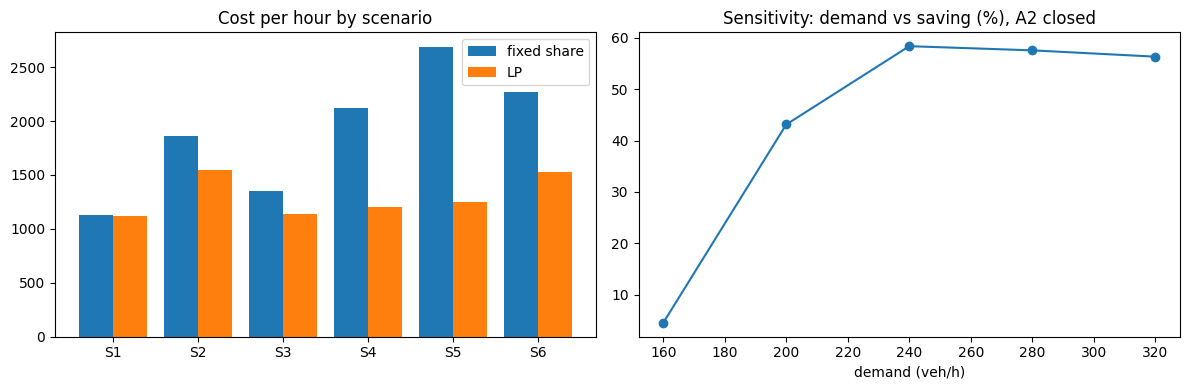

The script that saved this image:
# ============================================================================
# [Google Colab 환경 설정] 필수 라이브러리 설치 및 임포트
# ============================================================================
!pip install -q numpy pandas matplotlib scipy scikit-learn

import os
import sys
import time
import math
import json
import re
import numpy as np
import pandas as pd
import matplotlib.pyplot as plt
import warnings
warnings.filterwarnings('ignore')

# 그래프 영문 폰트 기본 설정 (환경 독립성 보장)
plt.rcParams['font.sans-serif'] = 'DejaVu Sans'
plt.rcParams['axes.unicode_minus'] = False

print(f"실행 환경 준비 완료 (Python {sys.version.split()[0]})")


"""선형계획(LP)으로 우회 수송 물량 배분을 최적화해 과거 관행 대비 비용 절감을 백테스트하고, 우회 수송 명령을 작전군수관이 직접 승인·반려하는 HITL 결재 워크플로우(권한·2단계 결재·해시 체인 감사 로그)를 구현한다."""
import hashlib
import json
import numpy as np
import pandas as pd
import matplotlib.pyplot as plt
from scipy.optimize import linprog

# ---------------------------------------------------------------------------
# [교육용가상자료] 가상 노선망·구간 통과량 생성기 (실제 도로·지명·부대 없음)
# 가상 출발지(SRC)에서 가상 목적지(DST)까지 3개 축선(A·B·C)과 연결로 2개, 구간 10개. 150일치 피크시간 통과량·지체 시간을 만든다.
# ---------------------------------------------------------------------------
SEGS = pd.DataFrame([
    ("A1", "SRC", "J1", 12, 130, "일반"), ("A2", "J1", "J2", 8, 70, "교량"), ("A3", "J2", "DST", 10, 140, "교차로"),
    ("B1", "SRC", "J3", 15, 100, "일반"), ("B2", "J3", "J2", 9, 80, "터널"), ("B3", "J3", "DST", 14, 95, "일반"),
    ("C1", "SRC", "J4", 18, 70, "일반"), ("C2", "J4", "DST", 20, 75, "교량"),
    ("X1", "J1", "J3", 7, 50, "교차로"), ("X2", "J4", "J3", 10, 60, "일반")],
    columns=["seg", "u", "v", "km", "cap", "kind"])               # cap = 피크시간 통과 용량(대/시, 교육용 가정값)
KSPD = {"일반": 55, "교량": 40, "터널": 45, "교차로": 45}           # 구간 유형별 자유 주행 속도(km/h, 가정값)
SEGS["t0"] = SEGS["km"] / SEGS["kind"].map(KSPD) * 60              # 자유 주행 시간(분)
UTIL = dict(A1=.78, A2=.85, A3=.66, B1=.70, B2=.72, B3=.64, C1=.55, C2=.58, X1=.45, X2=.40)   # 평시 이용률


def bpr(t0, v, cap, a=0.15, b=4.0):
    """BPR 지체 함수(교통공학의 표준형): 통과량/용량 비가 커질수록 지체가 급증한다. (분)"""
    # [TODO : 학생 실습 7] 우회로 수송 명령 하달을 위한 작전군수관 HITL 통제 워크플로우 설계 관련 핵심 로직을 구현하세요.
    # 힌트: 상단 주석 및 데이터 스키마/지침을 참고하여 작성합니다.
    # <<< 여기에 코드를 작성하세요 >>>
    pass  # 작성 후 pass를 제거하세요.
def make_data(seed=11, days=150):
    """구간 x 일자 패널. v=실제 피크 통과량, plan_v=수송계획 수량(긴급 불출 미반영), delay=실제 지체(분)."""
    rng = np.random.default_rng(seed)
    d_idx = np.arange(days)
    lvl = np.array([1.0, 1.08, 1.04, 1.10, 1.02, 0.82, 0.78])[d_idx % 7] * (1 + 0.0012 * d_idx)
    lvl = lvl * np.where((d_idx >= 100) & (d_idx < 110), 1.30, 1.0)       # 수송량 폭증 기간(가상)
    prev, rows = {s: 0.0 for s in SEGS["seg"]}, []
    for d in d_idx:
        rain = bool(rng.random() < 0.18)
        for r in SEGS.itertuples():
            maint, urgent = bool(rng.random() < 0.06), bool(rng.random() < 0.05)   # 비계획 정비 / 긴급 불출
            v = r.cap * UTIL[r.seg] * lvl[d] * (1.25 if urgent else 1.0) * rng.normal(1, 0.05)
            cap_eff = r.cap * (0.65 if maint else 1.0) * (0.92 if rain else 1.0)
            delay = max(r.t0 * 0.2 * (v / cap_eff) ** 3.5 + 0.25 * prev[r.seg] + rng.normal(0, 0.4), 0.0)
            prev[r.seg] = delay
            rows.append(dict(day=int(d), dow=int(d % 7), seg=r.seg, kind=r.kind, km=r.km, cap=r.cap, t0=r.t0,
                             plan_v=v / (1.25 if urgent else 1.0) * rng.normal(1, 0.04), v=v, maint=int(maint), urgent=int(urgent),
                             rain=int(rain), cap_eff=cap_eff, delay=delay))
    df = pd.DataFrame(rows)
    df["transit"] = df["t0"] * (1 + 0.08 * df["rain"]) + df["delay"]
    return df


def mape(y, p):
    # [TODO : 학생 실습 7] 우회로 수송 명령 하달을 위한 작전군수관 HITL 통제 워크플로우 설계 관련 핵심 로직을 구현하세요.
    # 힌트: 상단 주석 및 데이터 스키마/지침을 참고하여 작성합니다.
    # <<< 여기에 코드를 작성하세요 >>>
    pass  # 작성 후 pass를 제거하세요.
def mae(y, p):
    return float(np.mean(np.abs(np.asarray(y, float) - np.asarray(p, float))))
# ---------------------------------------------------------------------------
# ---------------------------------------------------------------------------
# 노선망 흐름 도구: 최대유량(Edmonds-Karp), 증분 배정(혼잡 반영 최단시간 경로), 경로 열거
# ---------------------------------------------------------------------------
CAP = dict(zip(SEGS["seg"], SEGS["cap"]))
T0 = dict(zip(SEGS["seg"], SEGS["t0"]))
KM = dict(zip(SEGS["seg"], SEGS["km"]))
ARCS = {r.seg: (r.u, r.v) for r in SEGS.itertuples()}
SRC, DST = "SRC", "DST"


def seg_time(s, flow, cap=None, a=0.2, b=3.5):
    """구간 통과시간(분) = 자유주행 + 혼잡 지체. cap을 주면 용량을 대체(정비·기상 반영)."""
    r = flow / (cap or CAP[s])
    return T0[s] * (1 + a * r ** b + 6.0 * max(0.0, r - 1.0))        # 용량 초과분은 대기열로 급증


def max_flow(closed=(), capmul=None):
    """최대유량(대/시)과 최소 절단 구간(병목). capmul = {구간: 용량 배율}."""
    cap = {s: (0 if s in closed else CAP[s] * (capmul or {}).get(s, 1.0)) for s in CAP}
    res = {}
    for s, (u, v) in ARCS.items():
        res[(u, v)] = res.get((u, v), 0) + cap[s]
        res.setdefault((v, u), 0)
    flow = 0.0
    while True:
        prev, q = {SRC: None}, [SRC]
        for u in q:
            for (a, b), c in res.items():
                if a == u and c > 1e-9 and b not in prev:
                    prev[b] = u; q.append(b)
        if DST not in prev:
            break
        path, x = [], DST
        while prev[x]:
            path.append((prev[x], x)); x = prev[x]
        f = min(res[e] for e in path)
        for a, b in path:
            res[(a, b)] -= f; res[(b, a)] += f
        flow += f
    reach = set(prev)
    cut = [s for s, (u, v) in ARCS.items() if u in reach and v not in reach and cap[s] > 0]
    return flow, cut


def all_paths():
    """SRC -> DST 단순 경로(구간 이름 튜플) 전체."""
    out = []

    def dfs(node, segs, seen):
        if node == DST:
            out.append(tuple(segs)); return
        for s, (u, v) in ARCS.items():
            if u == node and v not in seen:
                dfs(v, segs + [s], seen | {v})
    dfs(SRC, [], {SRC})
    return out


PATHS = all_paths()


def assign(demand, closed=(), capmul=None, steps=40):
    """증분 배정: 수요를 steps조각으로 나눠, 전체 통과시간(대수 x 시간) 증가가 가장 작은 경로에 차례로 얹는다(시스템 최적 근사)."""
    cap = {s: CAP[s] * (capmul or {}).get(s, 1.0) for s in CAP}
    flow, pf = {s: 0.0 for s in CAP}, {}
    ok = [p for p in PATHS if not any(s in closed for s in p)]
    if not ok:
        return None
    for _ in range(steps):
        chunk = demand / steps
        best = min(ok, key=lambda p: sum((flow[s] + chunk) * seg_time(s, flow[s] + chunk, cap[s]) - flow[s] * seg_time(s, flow[s], cap[s]) for s in p))
        for s in best:
            flow[s] += chunk
        pf[best] = pf.get(best, 0) + chunk
    tt = {p: sum(seg_time(s, flow[s], cap[s]) for s in p) for p in pf}
    avg = sum(pf[p] * tt[p] for p in pf) / demand
    return {"flow": flow, "paths": pf, "path_min": tt, "avg_min": avg, "util": {s: flow[s] / cap[s] for s in cap if cap[s] > 0}}


FIXED_SHARE = {("A1", "A2", "A3"): 0.32, ("B1", "B3"): 0.40, ("C1", "C2"): 0.28}      # 과거 관행: 축선별 고정 배분(가상)


def fixed_assign(demand, closed=(), capmul=None):
    """과거 관행 배분: 축선별 고정 비율. 막힌 축선 물량은 열려 있는 축선에 비율대로 재분배."""
    cap = {s: CAP[s] * (capmul or {}).get(s, 1.0) for s in CAP}
    live = {p: w for p, w in FIXED_SHARE.items() if not any(s in closed for s in p)}
    if not live:
        return None
    tot = sum(live.values())
    flow = {s: 0.0 for s in CAP}
    pf = {p: demand * w / tot for p, w in live.items()}
    for p, f in pf.items():
        for s in p:
            flow[s] += f
    tt = {p: sum(seg_time(s, flow[s], cap[s]) for s in p) for p in pf}
    return {"flow": flow, "paths": pf, "path_min": tt, "avg_min": sum(pf[p] * tt[p] for p in pf) / demand,
            "util": {s: flow[s] / cap[s] for s in cap if cap[s] > 0}}


def lp_assign(demand, closed=(), capmul=None):
    """선형계획(LP): 구간 용량 상한(이용률 rho) 아래에서 자유주행시간 합을 최소화하는 경로별 물량. 불가능하면 rho를 1.0까지 완화."""
    cap = {s: CAP[s] * (capmul or {}).get(s, 1.0) for s in CAP}
    ok = [p for p in PATHS if not any(s in closed for s in p)]
    if not ok:
        return None
    for rho in (0.85, 0.95, 1.0):
        r = linprog([sum(T0[s] for s in p) for p in ok], A_ub=[[1.0 if s in p else 0.0 for p in ok] for s in CAP],
                    b_ub=[rho * cap[s] for s in CAP], A_eq=[[1.0] * len(ok)], b_eq=[demand], bounds=(0, None), method="highs")
        if r.status == 0:
            break
    else:
        return assign(demand, closed, capmul)                # 용량 초과 수요: 증분 배정으로 대체(과부하 표시)
    flow = {s: sum(r.x[i] for i, p in enumerate(ok) if s in p) for s in CAP}
    pf = {p: float(r.x[i]) for i, p in enumerate(ok) if r.x[i] > 1e-6}
    tt = {p: sum(seg_time(s, flow[s], cap[s]) for s in p) for p in pf}
    return {"flow": flow, "paths": pf, "path_min": tt, "avg_min": sum(pf[p] * tt[p] for p in pf) / demand,
            "util": {s: flow[s] / cap[s] for s in cap if cap[s] > 0}, "rho": rho}


def cost_of(res, tv=1000, fuel_km=450):
    """시간당 비용(원, 교육용 가정): 대당 시간비용 tv원/분 + 유류비 fuel_km원/km."""
    return sum(f * (res["path_min"][p] * tv + sum(KM[s] for s in p) * fuel_km) for p, f in res["paths"].items())
# ---------------------------------------------------------------------------

# ---------------- 1) 최적화 시뮬레이터: 과거 관행(축선 고정 배분) vs LP ----------------
SC = [("평시", 200, (), None), ("수송량 폭증(+30%)", 260, (), None), ("A2 교량 정비(용량 65%)", 200, (), {"A2": .65}), ("A2 교량 폐쇄", 200, ("A2",), None),
      ("A2 폐쇄 + 우천", 200, ("A2",), {k: .92 for k in CAP}), ("B1 정비 + 폭증", 250, (), {"B1": .65})]
rows, plans = [], {}
for name, D, cl, cm in SC:
    f, l = fixed_assign(D, cl, cm), lp_assign(D, cl, cm)
    cf, cl_ = cost_of(f), cost_of(l)
    rows.append((name, D, f["avg_min"], l["avg_min"], cf / 1e4, cl_ / 1e4, 1 - cl_ / cf))
    plans[name] = (D, cl, cm, l, cf, cl_)
res = pd.DataFrame(rows, columns=["시나리오", "수요", "고정 배분(분)", "LP(분)", "고정 비용(만원/시)", "LP 비용(만원/시)", "절감률"])
print("[1] 시나리오별 비용 비교(시간·유류 단가는 교육용 가정값)")
print(res.assign(절감률=res["절감률"].map("{:.1%}".format)).round(1).to_string(index=False))
avg = res["절감률"].mean()
print(f"    시나리오 6종 평균 절감 {avg:.1%}, 우회가 필요한 4개 시나리오 평균 {res['절감률'].iloc[2:].mean():.1%} (목표 15% 이상: {'달성' if avg >= .15 else '미달'}), 평시는 {res['절감률'].iloc[0]:.1%}에 그친다")

# ---------------- 2) 백테스팅: 과거 30일(day 120~149) 실적 조건으로 재현 ----------------
df = make_data()
rec = []
for day, g in df[df.day >= 120].groupby("day"):
    D = float(g[g.seg.isin(["A1", "B1", "C1"])]["plan_v"].sum())
    cm = {r.seg: r.cap_eff / r.cap for r in g.itertuples() if r.cap_eff < r.cap}
    f, l = fixed_assign(D, (), cm), lp_assign(D, (), cm)
    rec.append((day, D, cost_of(f), cost_of(l)))
bt = pd.DataFrame(rec, columns=["day", "D", "fix", "lp"])
bt["save"] = 1 - bt["lp"] / bt["fix"]
print(f"\n[2] 백테스팅(30일): 평균 절감 {bt['save'].mean():.1%}(목표 15% 이상: {'달성' if bt['save'].mean() >= .15 else '미달'}), 최대 {bt['save'].max():.1%}(day {int(bt.loc[bt['save'].idxmax(), 'day'])}), 절감 0 이하인 날 {int((bt['save'] <= 0).sum())}일")
print(f"    절감 10% 미만인 날 {int((bt['save'] < .10).sum())}일: 효과는 정비·폭증이 겹친 날에 집중된다. 과거 관행 배분은 가정이므로 실제 부대 실적으로는 별도 검증이 필요하다.")

# ---------------- 3) 민감도: 돌발 수요(전시 전환 가정) ----------------
sens = []
for k in (0.8, 1.0, 1.2, 1.4, 1.6):
    f, l = fixed_assign(200 * k, ("A2",)), lp_assign(200 * k, ("A2",))
    sens.append((f"x{k}", 200 * k, max(l["util"].values()), 1 - cost_of(l) / cost_of(f)))
sdf = pd.DataFrame(sens, columns=["수요 배율", "수요", "LP 최대 이용률", "절감률"])
print("[3] 돌발 수요 민감도(A2 폐쇄 상황):", "; ".join(f"{r['수요 배율']} -> 이용률 {r['LP 최대 이용률']:.2f}, 절감 {r['절감률']:.0%}" for _, r in sdf.iterrows()))
print("    수요 x1.2 이상에서는 최대유량(220대/시)을 넘어 우회만으로 수용할 수 없으므로 물량 조정 결정이 필요하다.")

# ---------------- 4) HITL 결재 워크플로우 ----------------
USERS = {"plan_a": "PLN", "plan_b": "PLN", "ops_kim": "OPS", "ops_lee": "OPS", "sup_park": "SUP", "aud_han": "AUD"}
PERM = {"PLN": {"submit", "redraft"}, "OPS": {"approve", "reject"}, "SUP": {"approve", "reject"}, "AUD": {"read"}}


class Flow:
    def __init__(self):
        self.docs, self.log, self.blocked = {}, [], []

    def _audit(self, user, action, doc, detail):
        prev = self.log[-1]["hash"] if self.log else "GENESIS"
        rec = {"seq": len(self.log) + 1, "user": user, "action": action, "doc": doc, "detail": detail, "prev": prev}
        rec["hash"] = hashlib.sha256(json.dumps(rec, ensure_ascii=False, sort_keys=True).encode()).hexdigest()[:12]
        self.log.append(rec)

    def verify(self):
        prev = "GENESIS"
        for r in self.log:
            body = {k: v for k, v in r.items() if k != "hash"}
            if r["prev"] != prev or hashlib.sha256(json.dumps(body, ensure_ascii=False, sort_keys=True).encode()).hexdigest()[:12] != r["hash"]:
                return False, r["seq"]
            prev = r["hash"]
        return True, None

    def deny(self, user, act, doc, why):
        self.blocked.append((user, act, doc, why)); self._audit(user, "DENIED:" + act, doc, why); return False

    def submit(self, user, scen, parent=None):
        need = "redraft" if parent else "submit"
        if need not in PERM.get(USERS.get(user), set()):
            return self.deny(user, need, "-", "상신 권한 없음")
        D, cl, cm, l, cf, cl_ = plans[scen]
        extra = l["avg_min"] - plans["평시"][3]["avg_min"]
        big = extra >= 3 or max(l["util"].values()) > 0.98                  # 추가 소요 3분 이상 또는 용량 포화 -> 2단계 결재
        did = f"ORD{len(self.docs) + 1:02d}"
        self.docs[did] = {"scen": scen, "line": ["OPS", "SUP"] if big else ["OPS"], "step": 0, "status": "검토대기", "drafter": user, "done": [], "parent": parent}
        self._audit(user, "submit", did, f"{scen} 추가소요 {extra:+.1f}분")
        return did

    def decide(self, user, did, act, reason=""):
        role, d = USERS.get(user), self.docs.get(did)
        if role is None: return self.deny(user, act, did, "미등록 사용자")
        if d is None or d["status"] != "검토대기": return self.deny(user, act, did, "결재 대상 아님(처리 완료)")
        if act not in PERM[role]: return self.deny(user, act, did, f"{role} 역할은 {act} 불가")
        if d["line"][d["step"]] != role: return self.deny(user, act, did, "결재 순서 위반")
        if user == d["drafter"] or user in d["done"]: return self.deny(user, act, did, "기안자·기결재자 재결재 금지")
        if len(reason.strip()) < 10: return self.deny(user, act, did, "사유 10자 이상 필수")
        if act == "reject":
            d["status"] = "반려"
        else:
            d["done"].append(user); d["step"] += 1
            d["status"] = "승인" if d["step"] == len(d["line"]) else "검토대기"
        self._audit(user, act, did, reason); return True

    def edit(self, user, did):
        if self.docs[did]["status"] == "승인": return self.deny(user, "edit", did, "승인 후 명령 변경 금지(재기안)")
        return True


wf = Flow()
names = ["A2 교량 폐쇄", "A2 교량 정비(용량 65%)", "수송량 폭증(+30%)", "B1 정비 + 폭증", "A2 폐쇄 + 우천", "평시"]
ids = [wf.submit("plan_a" if i % 2 == 0 else "plan_b", n) for i, n in enumerate(names)]
print(f"\n[4] AI 우회안 {len(ids)}건 전부 '검토대기' 등록, 자동 승인 {sum(wf.docs[i]['status'] == '승인' for i in ids)}건 (목표 0건). 2단계 결재 대상 {[i for i in ids if len(wf.docs[i]['line']) == 2]}")
wf.decide("ops_kim", ids[0], "reject", "추가 소요와 용량 포화 우려, 물량 조정안 포함해 재기안")
new = wf.submit("plan_a", names[0], parent=ids[0])
wf.decide("ops_kim", new, "approve", "우회 경로 용량 확인, 상급 승인 상신함")
wf.decide("sup_park", new, "approve", "우회 시행, 운행 중 지체 보고 조건")
wf.decide("ops_lee", ids[1], "approve", "정비 구간 용량 감소분 우회 반영 타당")
wf.decide("ops_kim", ids[5], "approve", "평시 물량으로 변경 사유 없어 기존 유지")
attacks = [("plan_a", ids[2], "approve", "내가 올린 안을 직접 승인한다", "요청자 자기 승인"), ("aud_han", ids[2], "approve", "감사 계정으로 승인 시도", "감사 역할 승인"),
           ("ghost", ids[2], "approve", "외부 계정으로 승인 시도", "미등록 사용자"), ("ops_kim", ids[2], "approve", "", "사유 없는 승인"),
           ("ops_kim", ids[2], "reject", "짧음", "사유 짧은 반려"), ("sup_park", ids[2], "approve", "상급자가 순서를 건너뛰어 승인", "결재 순서 건너뛰기"),
           ("ops_kim", ids[5], "approve", "이미 승인된 문서를 다시 승인", "처리 완료 재승인"), ("sup_park", new, "reject", "승인된 문서를 뒤집어 반려", "승인 후 번복"),
           ("plan_b", ids[3], "approve", "요청자 계정으로 승인 시도함", "요청자 권한 위반")]
for u, doc, act, rs, _ in attacks:
    wf.decide(u, doc, act, rs)
wf.edit("plan_a", new)                                                           # 10) 승인 후 명령 변경
print(f"    권한 우회 시도 10건 중 차단 {len(wf.blocked)}건 (차단율 {len(wf.blocked) / 10:.0%}, 목표 100%)")
for u, a, doc, why in wf.blocked[:4]:
    print(f"      차단 {u:<9} {a:<8} {doc}: {why}")
ok, _ = wf.verify()
snap = json.loads(json.dumps(wf.log))
wf.log[3]["detail"] = "사후에 고쳐 쓴 사유"
ok2, at = wf.verify()
wf.log = snap
print(f"    감사 로그 {len(wf.log)}건 해시 체인 무결성 {'100%' if ok else '훼손'}; 4번 기록 사후 수정 시 {'통과' if ok2 else f'위변조 검출({at}번)'}")
print(f"    {ids[0]}(반려) -> {new}(재기안, parent 연결) 이력:", [(r['action'], r['user']) for r in wf.log if r['doc'] in (ids[0], new)])
print("    문서 상태:", pd.Series({k: v["status"] for k, v in wf.docs.items()}).value_counts().to_dict(), "| 실제 우회 명령 하달은 지휘계통(작전군수관 승인) 결심에 따른다.")

fig, ax = plt.subplots(1, 2, figsize=(12, 4))
x = np.arange(len(res)); ax[0].bar(x - .2, res["고정 비용(만원/시)"], .4, label="fixed share"); ax[0].bar(x + .2, res["LP 비용(만원/시)"], .4, label="LP")
ax[0].set_xticks(x); ax[0].set_xticklabels([f"S{i + 1}" for i in x]); ax[0].legend(); ax[0].set_title("Cost per hour by scenario")
ax[1].plot(sdf["수요"], sdf["절감률"] * 100, "o-"); ax[1].set_title("Sensitivity: demand vs saving (%), A2 closed"); ax[1].set_xlabel("demand (veh/h)")
plt.tight_layout(); plt.show()
